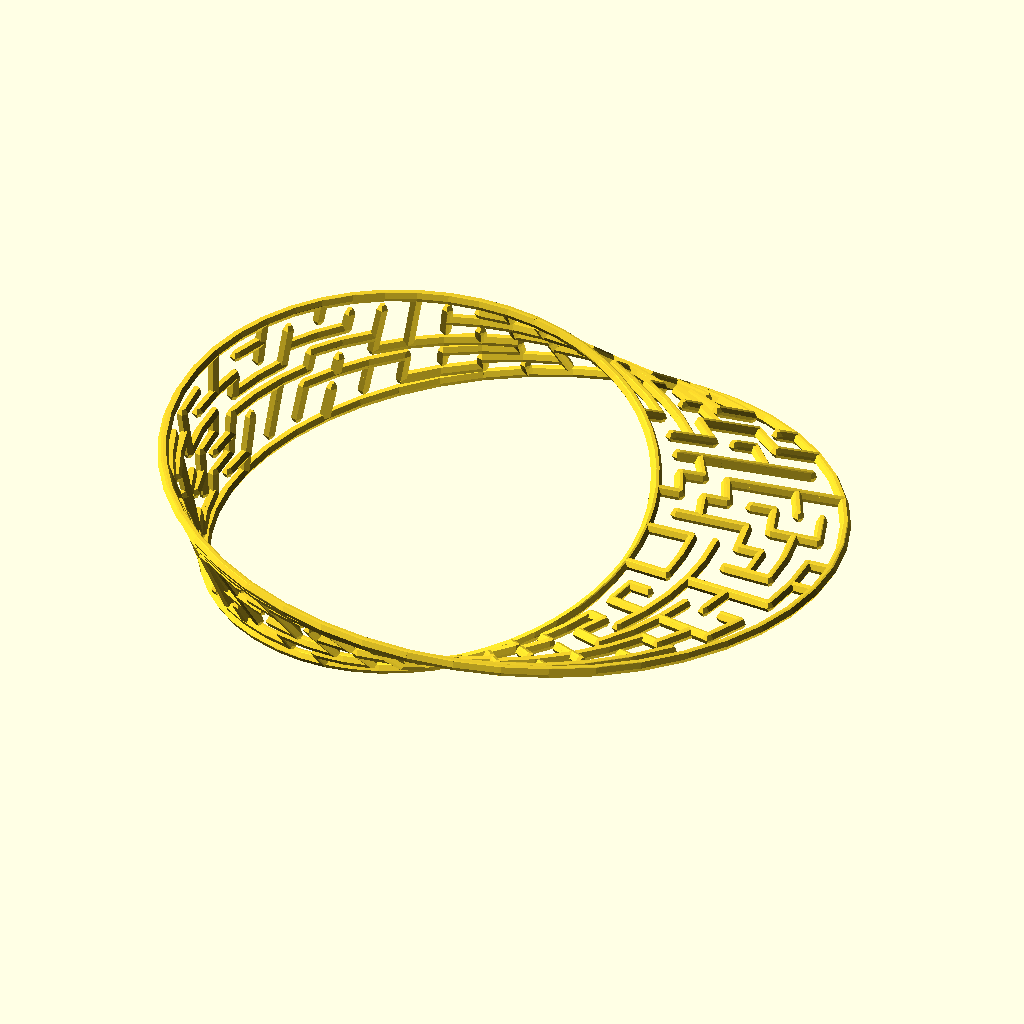
Cell 1: rendered with the file's own defaults.
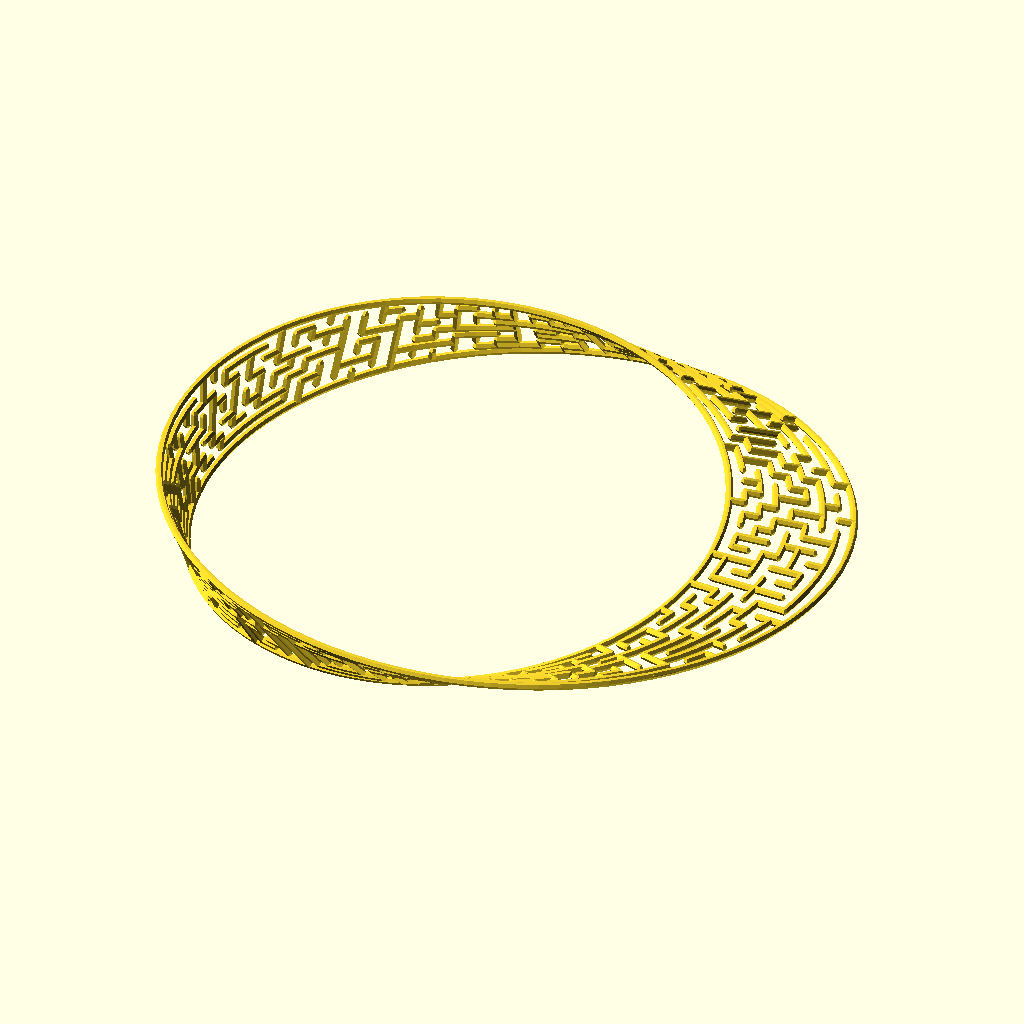
Cell 2 — rows set to 96, the other parameters unchanged.
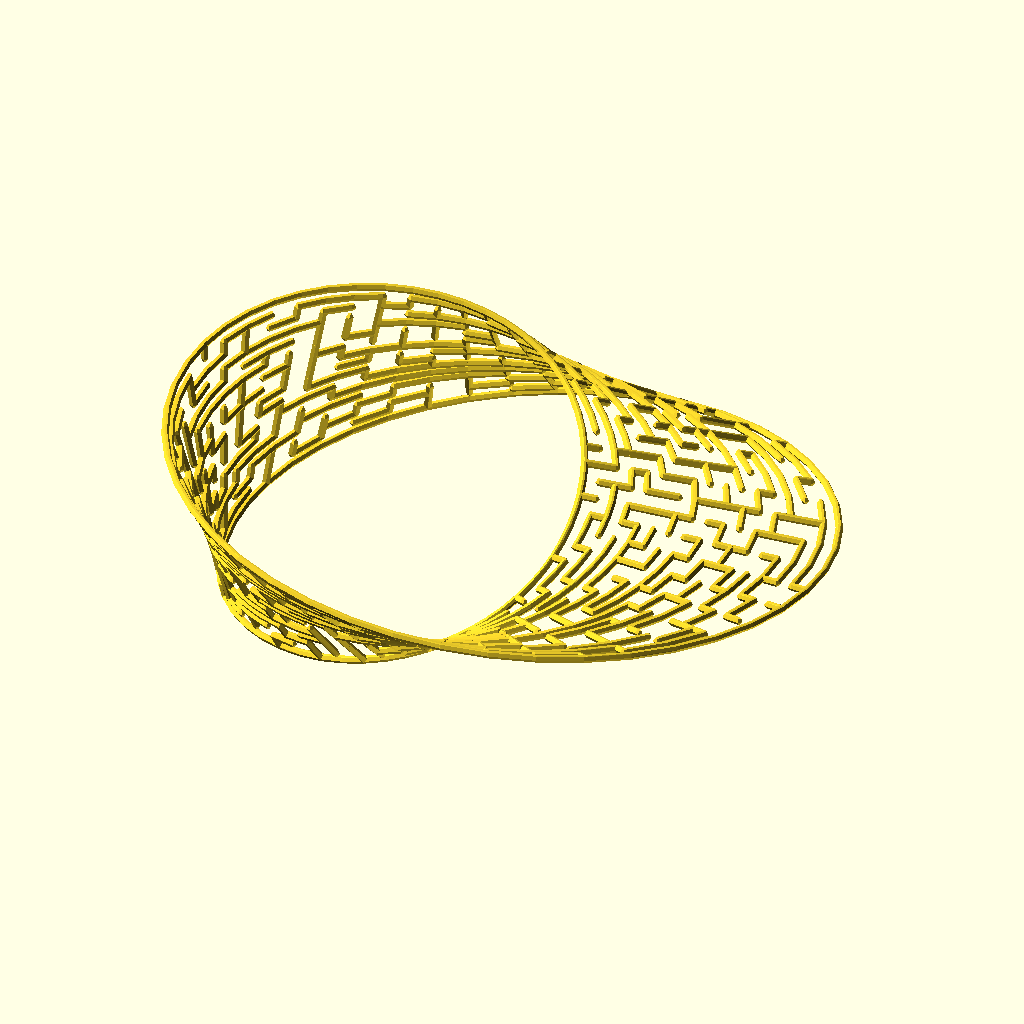
Cell 3: columns = 16 (everything else at default).
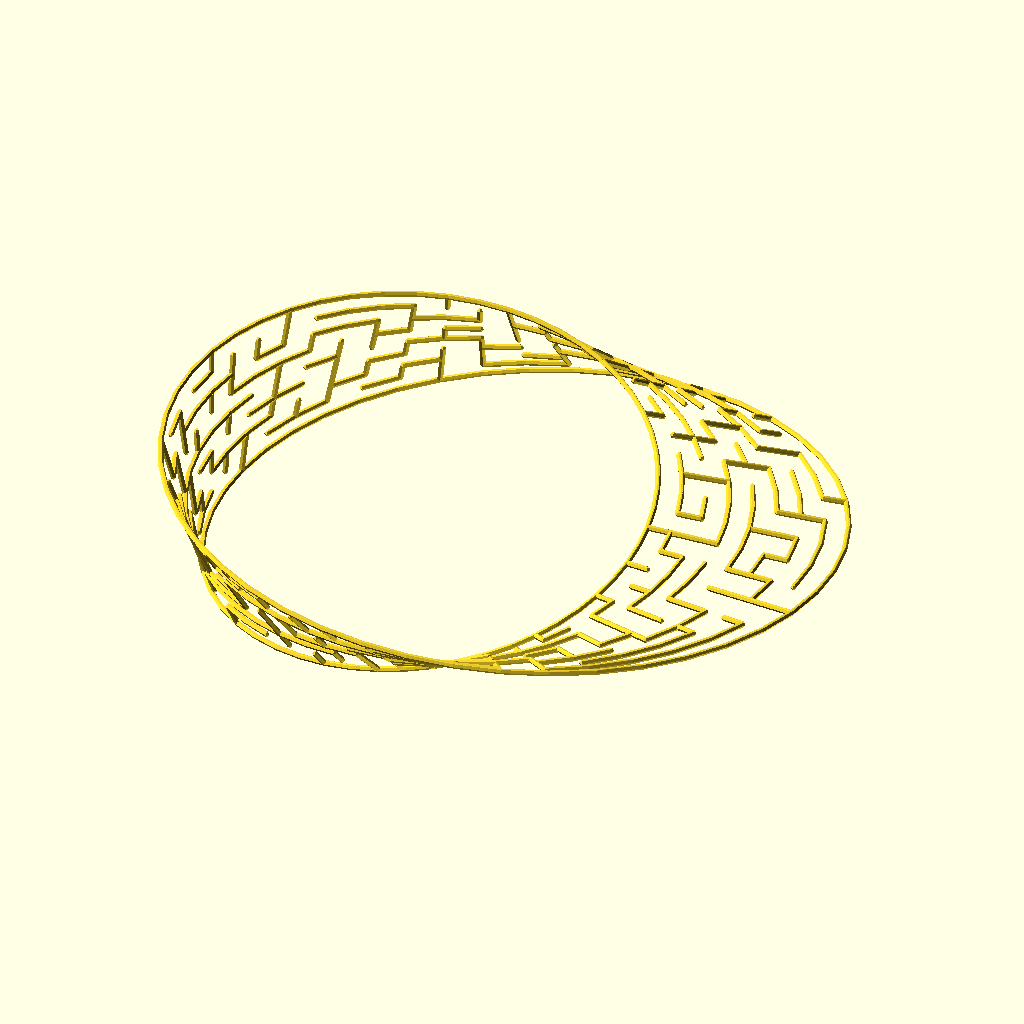
Cell 4: the same model with cell_width = 4.
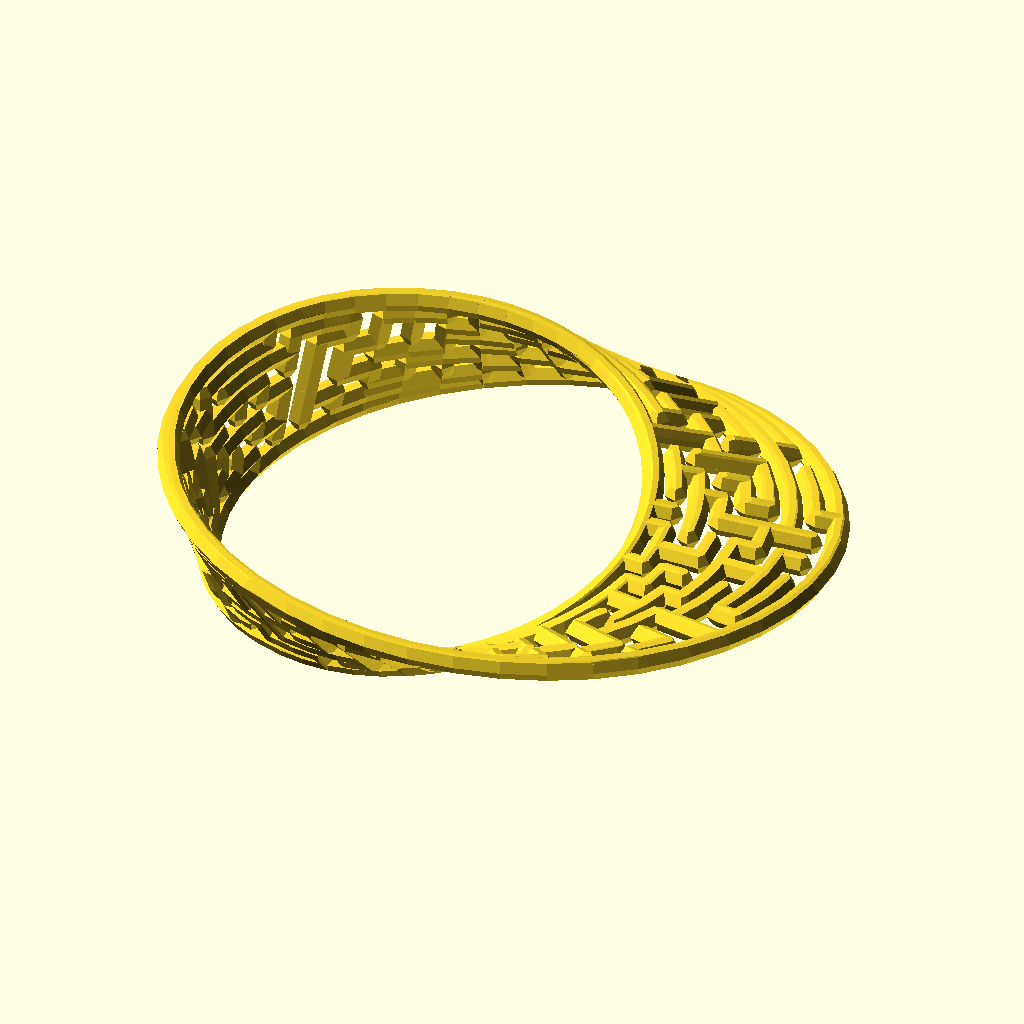
Cell 5: the same model with line_diameter = 2.
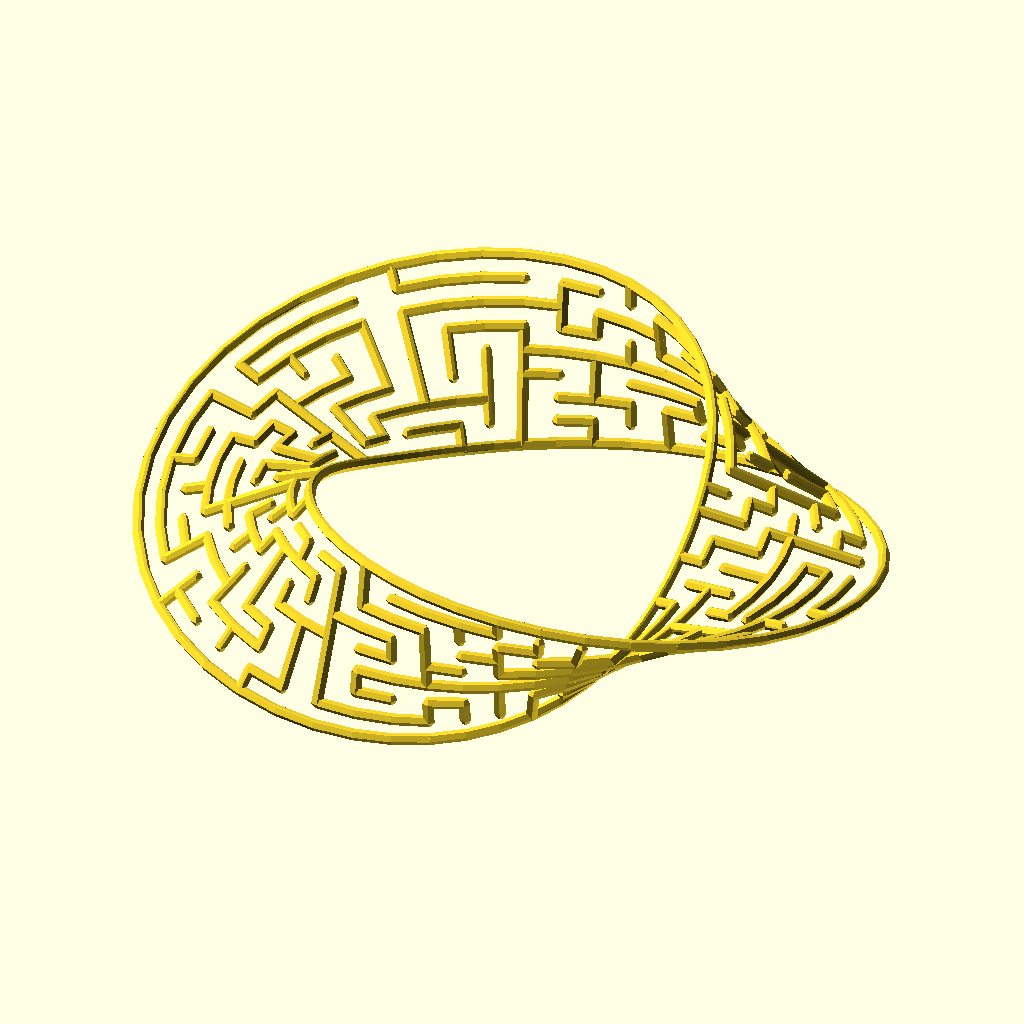
Cell 6: angle = 360 (everything else at default).
The same orthographic view direction (rotation 55°, 0°, 25°; colour scheme Cornfield) for every cell, with the view re-fitted per cell, so scale and position can differ between cells.
Source of the model, examples/maze/mobius_maze.scad:
use <polyline_join.scad>
use <maze/mz_square.scad>
use <maze/mz_squarewalls.scad>
use <ptf/ptf_ring.scad>

rows = 48;
columns = 8;
cell_width = 2;
line_diameter = 1;   
angle = 180;
// $fn = 24;

leng = rows * cell_width;
radius = 0.5 * leng / PI;
a_step = 360 / leng;

cells = mz_square(rows, columns, y_wrapping = true);
walls = mz_squarewalls(cells, cell_width, bottom_border = false);

size = [columns * cell_width, rows * cell_width];
for(wall_pts = walls) {  
   transformed = [for(pt = wall_pts) ptf_ring(size, pt, radius, 360, angle)];
   polyline_join(transformed)
       sphere(d = line_diameter);
}
Parameter table extracted from the source (name, type, default, range or options):
rows: number, default 48
columns: number, default 8
cell_width: number, default 2
line_diameter: number, default 1
angle: number, default 180
